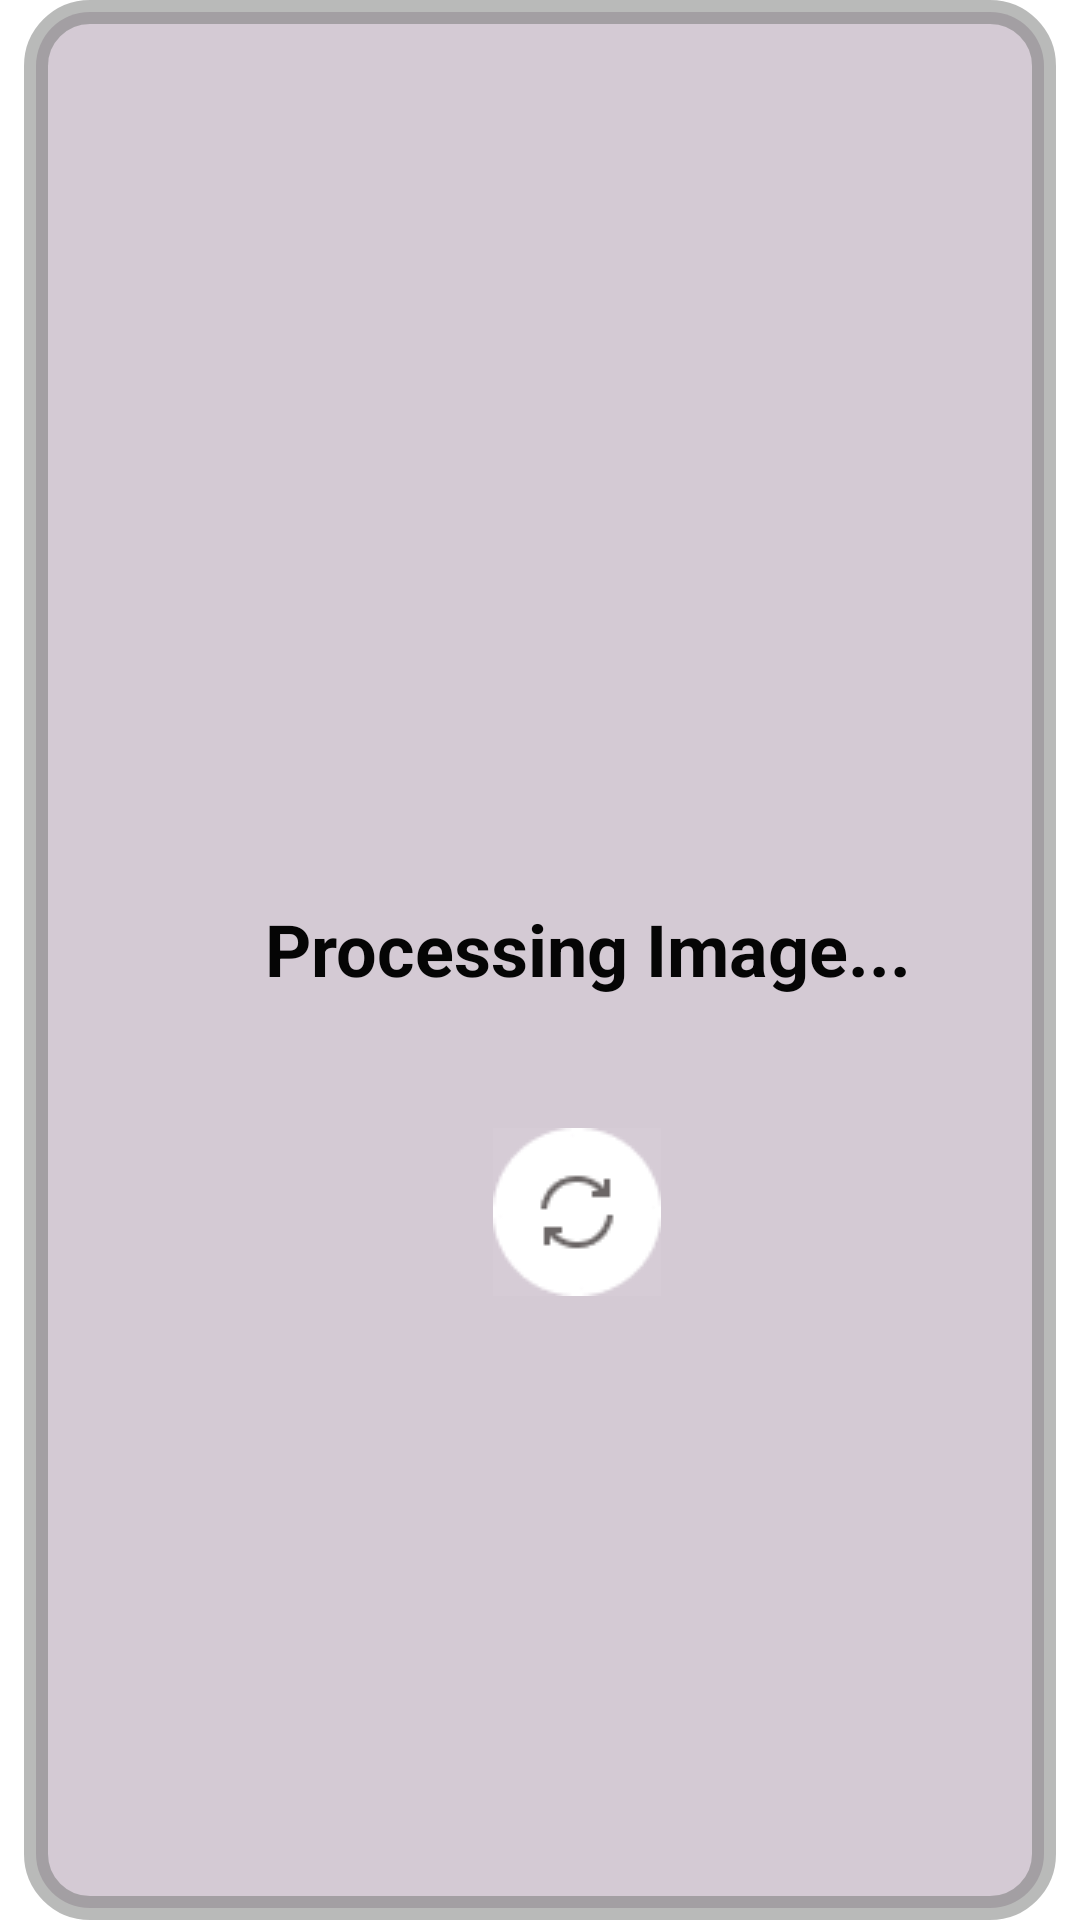

Reconstruct the res/layout file that produces this screen, plus the resources it refers to.
<!-- AndroidManifest.xml: application theme Theme.PHCameraApp -->
<!-- res/layout/activity_process_image.xml -->
<LinearLayout
    xmlns:android="http://schemas.android.com/apk/res/android"
    xmlns:tools="http://schemas.android.com/tools"
    xmlns:app="http://schemas.android.com/apk/res-auto"
    android:background="#FFFFFF"
    android:clipChildren="false"
    android:clipToPadding="false"
    android:orientation="vertical"
    android:layout_width="match_parent"
    android:layout_height="match_parent">
    <RelativeLayout
        android:id="@+id/r45v1xe0api2"
        android:layout_width="match_parent"
        android:layout_height="wrap_content"
        android:layout_marginHorizontal="8dp"
        android:clipChildren="false"
        android:clipToPadding="false"
        >
        <LinearLayout
            android:layout_width="match_parent"
            android:layout_height="match_parent"
            android:clipChildren="false"
            android:clipToPadding="false"
            android:orientation="vertical">
            <LinearLayout
                android:id="@+id/rviqtq2q8xf"
                android:layout_width="match_parent"
                android:layout_height="wrap_content"
                android:gravity="center_vertical"
                android:background="@drawable/s74777580sw8cr18bf4fbf8"
                android:paddingBottom="852dp"
                android:paddingHorizontal="16dp"
                android:orientation="horizontal">
                <TextView
                    android:id="@+id/r1unj6f8l188"
                    android:textColor="#171D1B"
                    android:textSize="14sp"
                    android:layout_marginVertical="10dp"
                    android:layout_marginEnd="152dp"
                    android:layout_height="wrap_content"
                    android:layout_width="wrap_content"
                    android:text="9:30"
                    />
                <LinearLayout
                    android:id="@+id/rgl9osudqfmr"
                    android:layout_width="24dp"
                    android:layout_height="24dp"
                    android:background="@drawable/cr100b2e2e2e"
                    android:orientation="vertical">
                </LinearLayout>
                <LinearLayout
                    android:id="@+id/rovykw1eqz8j"
                    android:layout_width="0dp"
                    android:layout_height="match_parent"
                    android:layout_weight="1"
                    android:orientation="vertical">
                </LinearLayout>
                <ImageView
                    android:id="@+id/rcjr93r1sdch"
                    android:layout_width="46dp"
                    android:layout_height="40dp"
                    android:src="@mipmap/ic_launcher"
                    android:scaleType="fitXY"
                    />
            </LinearLayout>
        </LinearLayout>
        <RelativeLayout
            android:clipChildren="false"
            android:clipToPadding="false"
            android:id="@+id/rdax9j21u6x_rl"
            android:layout_marginBottom="0dp"
            android:layout_marginEnd="-4dp"
            android:layout_marginStart="-4dp"
            android:layout_alignParentBottom="true"
            android:layout_width="match_parent"
            android:layout_height="wrap_content"
            android:gravity="center_horizontal"
            >
            <ImageView
                android:id="@+id/rdax9j21u6x"
                android:layout_width="match_parent"
                android:layout_height="wrap_content"
                android:src="@mipmap/ic_launcher"
                android:scaleType="fitXY"
                />
            <LinearLayout
                android:paddingHorizontal="54dp"
                android:layout_width="match_parent"
                android:layout_height="match_parent"
                android:clipChildren="false"
                android:clipToPadding="false"
                android:orientation="vertical">

                <TextView
                    android:id="@+id/re0rvn4rd3bb"
                    android:layout_width="302dp"
                    android:layout_height="wrap_content"
                    android:layout_marginTop="300dp"
                    android:layout_marginBottom="23dp"
                    android:text="     Processing Image..."
                    android:textColor="#050505"
                    android:textSize="24sp"
                    android:textStyle="bold" />

                <ImageView
                    android:id="@+id/other"
                    android:layout_width="238dp"
                    android:layout_height="97dp"
                    android:layout_marginHorizontal="15dp"
                    android:layout_marginBottom="0dp"
                    android:scaleType="center"
                    android:src="@drawable/spinner" />

            </LinearLayout>
        </RelativeLayout>
    </RelativeLayout>
</LinearLayout>
<!-- resources referenced by this layout -->
<resources>
  <!-- drawable cr100b2e2e2e (drawable) -->
  <?xml version="1.0" encoding="UTF-8"?>
  <shape
      xmlns:android="http://schemas.android.com/apk/res/android">
      <solid
          android:color="#2E2E2E"
          />
      <corners
          android:radius="100dp"
          />
  </shape>
  <!-- drawable s74777580sw8cr18bf4fbf8 (drawable) -->
  <?xml version="1.0" encoding="UTF-8"?>
  <shape
      xmlns:android="http://schemas.android.com/apk/res/android">
      <solid
          android:color= "#D4CAD4"
          />
      <stroke
          android:color="#80747775"
          android:width="8dp"
          />
      <corners
          android:radius="18dp"
          />
  </shape>
  <!-- drawable spinner: png bitmap (drawable, 1461 bytes) -->
  <style name="Theme.PHCameraApp" parent="Theme.AppCompat.Light.NoActionBar">
          
          <item name="colorPrimary">@color/white</item>
          <item name="colorPrimaryDark">@color/black</item>
          <item name="colorAccent">@color/purple_200</item>
  
      </style>
  <!-- not gathered from this repository: default colours our renderer supplied (Android Studio template values) -->
  <color name="purple_200">#FFBB86FC</color>
  <color name="black">#FF000000</color>
  <color name="white">#FFFFFFFF</color>
</resources>
